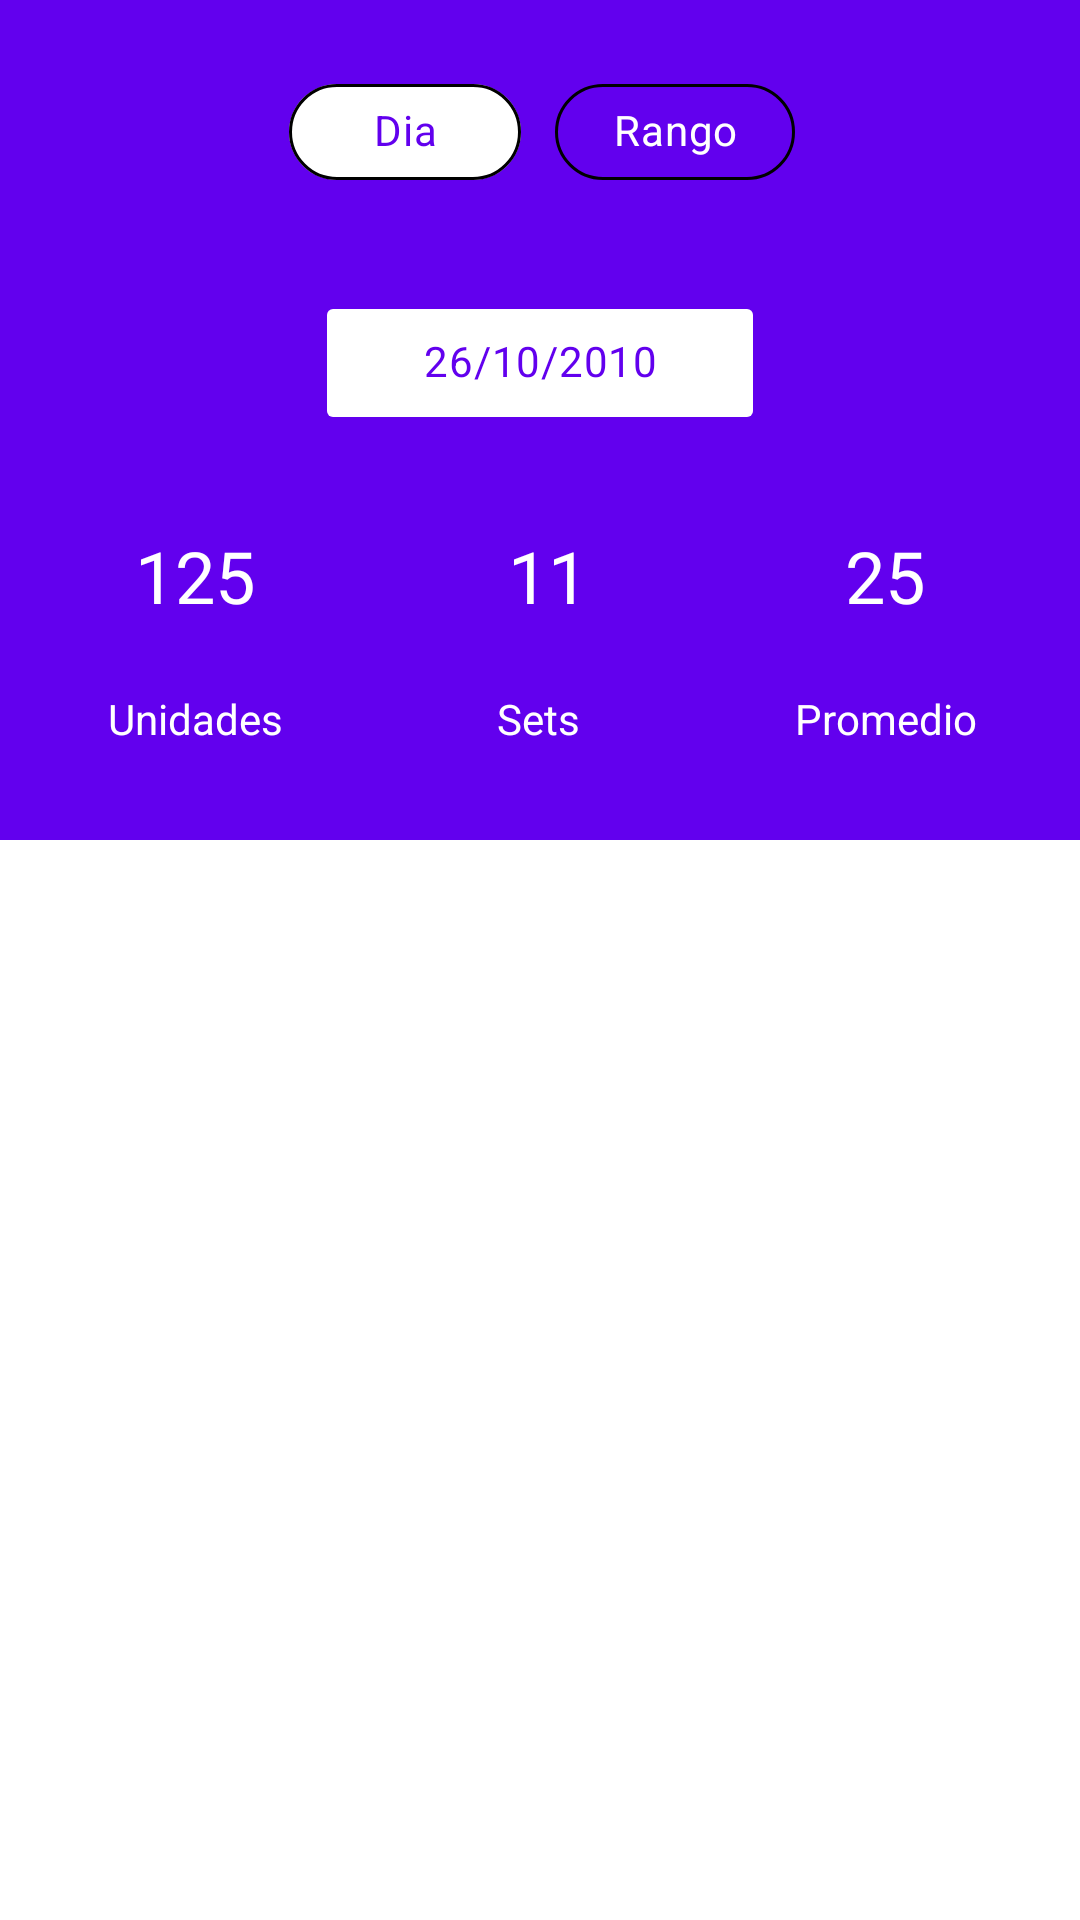

The Android layout XML behind this screen, and the referenced resources:
<!-- AndroidManifest.xml: application theme Theme.FitProgress -->
<!-- res/layout/actividad_estadisticas.xml -->
<?xml version="1.0" encoding="utf-8"?>
<androidx.constraintlayout.widget.ConstraintLayout xmlns:android="http://schemas.android.com/apk/res/android"
    xmlns:app="http://schemas.android.com/apk/res-auto"
    xmlns:tools="http://schemas.android.com/tools"
    android:layout_width="match_parent"
    android:layout_height="match_parent"
    tools:context=".view.estadisticas.Estadisticas">

    <ScrollView
        android:layout_width="match_parent"
        android:layout_height="match_parent">

        <LinearLayout
            android:layout_width="match_parent"
            android:layout_height="wrap_content"
            android:orientation="vertical">

            <androidx.constraintlayout.widget.ConstraintLayout
                android:layout_width="match_parent"
                android:layout_height="280dp"
                android:background="@color/design_default_color_primary">

                <com.google.android.material.chip.ChipGroup
                    android:id="@+id/grupo_filtros"
                    android:layout_width="wrap_content"
                    android:layout_height="wrap_content"
                    android:layout_marginTop="20dp"
                    app:checkedChip="@id/filtro_dia"
                    app:chipSpacingHorizontal="10dp"
                    app:layout_constraintEnd_toEndOf="parent"
                    app:layout_constraintStart_toStartOf="parent"
                    app:layout_constraintTop_toTopOf="parent"
                    app:selectionRequired="true"
                    app:singleSelection="true">

                    <com.google.android.material.chip.Chip
                        android:id="@+id/filtro_dia"
                        style="@style/MinimalChip"
                        android:layout_width="80dp"
                        android:layout_height="wrap_content"
                        android:text="@string/dia"
                        android:textAlignment="center" />

                    <com.google.android.material.chip.Chip
                        android:id="@+id/filtro_rango"
                        style="@style/MinimalChip"
                        android:layout_width="80dp"
                        android:layout_height="wrap_content"
                        android:text="@string/rango"
                        android:textAlignment="center" />
                </com.google.android.material.chip.ChipGroup>

                <Button
                    android:id="@+id/btn_fecha"
                    style="@style/MinimalChip"
                    android:layout_width="150dp"
                    android:layout_height="wrap_content"
                    android:layout_marginTop="20dp"
                    android:layout_marginBottom="20dp"
                    android:backgroundTint="@color/white"
                    android:onClick="seleccionarFecha"
                    android:paddingTop="0dp"
                    android:paddingBottom="0dp"
                    android:text="26/10/2010"
                    android:textColor="@color/purple_500"
                    android:textSize="14sp"
                    app:icon="@drawable/ic_calendario"
                    app:iconPadding="4dp"
                    app:iconSize="18dp"
                    app:iconTint="@color/purple_500"
                    app:layout_constraintBottom_toTopOf="@+id/textView20"
                    app:layout_constraintEnd_toEndOf="parent"
                    app:layout_constraintStart_toStartOf="parent"
                    app:layout_constraintTop_toBottomOf="@+id/grupo_filtros"
                    app:shapeAppearance="@null" />

                <TextView
                    android:id="@+id/textView17"
                    android:layout_width="50dp"
                    android:layout_height="36dp"
                    android:layout_marginStart="40dp"
                    android:layout_marginBottom="70dp"
                    android:gravity="center"
                    android:text="125"
                    android:textColor="@color/white"
                    android:textSize="24sp"
                    app:layout_constraintBottom_toBottomOf="parent"
                    app:layout_constraintStart_toStartOf="parent" />

                <TextView
                    android:id="@+id/textView20"
                    android:layout_width="50dp"
                    android:layout_height="36dp"
                    android:layout_marginStart="40dp"
                    android:layout_marginBottom="70dp"
                    android:gravity="center"
                    android:text="11"
                    android:textColor="@color/white"
                    android:textSize="24sp"
                    app:layout_constraintBottom_toBottomOf="parent"
                    app:layout_constraintEnd_toEndOf="parent"
                    app:layout_constraintHorizontal_bias="0.436"
                    app:layout_constraintStart_toStartOf="parent" />

                <TextView
                    android:id="@+id/textView21"
                    android:layout_width="50dp"
                    android:layout_height="36dp"
                    android:layout_marginEnd="40dp"
                    android:layout_marginBottom="70dp"
                    android:gravity="center"
                    android:text="25"
                    android:textColor="@color/white"
                    android:textSize="24sp"
                    app:layout_constraintBottom_toBottomOf="parent"
                    app:layout_constraintEnd_toEndOf="parent" />

                <TextView
                    android:id="@+id/textView22"
                    android:layout_width="90dp"
                    android:layout_height="wrap_content"
                    android:layout_marginStart="20dp"
                    android:layout_marginTop="20dp"
                    android:gravity="center"
                    android:text="Unidades"
                    android:textColor="@color/white"
                    android:textSize="14sp"
                    app:layout_constraintStart_toStartOf="parent"
                    app:layout_constraintTop_toBottomOf="@+id/textView17" />

                <TextView
                    android:id="@+id/textView24"
                    android:layout_width="90dp"
                    android:layout_height="wrap_content"
                    android:layout_marginTop="20dp"
                    android:gravity="center"
                    android:text="@string/sets"
                    android:textColor="@color/white"
                    android:textSize="14sp"
                    app:layout_constraintEnd_toEndOf="parent"
                    app:layout_constraintHorizontal_bias="0.498"
                    app:layout_constraintStart_toStartOf="parent"
                    app:layout_constraintTop_toBottomOf="@+id/textView20" />

                <TextView
                    android:id="@+id/textView23"
                    android:layout_width="90dp"
                    android:layout_height="wrap_content"
                    android:layout_marginTop="20dp"
                    android:layout_marginEnd="20dp"
                    android:gravity="center"
                    android:text="@string/promedio"
                    android:textColor="@color/white"
                    android:textSize="14sp"
                    app:layout_constraintEnd_toEndOf="parent"
                    app:layout_constraintTop_toBottomOf="@+id/textView21" />

            </androidx.constraintlayout.widget.ConstraintLayout>
        </LinearLayout>
    </ScrollView>

</androidx.constraintlayout.widget.ConstraintLayout>
<!-- resources referenced by this layout -->
<resources>
  <string name="dia">Dia</string>
  <string name="promedio">Promedio</string>
  <string name="rango">Rango</string>
  <string name="sets">Sets</string>
  <style name="MinimalChip" parent="Widget.MaterialComponents.Chip.Choice">
          <item name="chipBackgroundColor">@color/chip_fondo</item>
          <item name="chipStrokeWidth">1dp</item>
          <item name="android:textColor">@color/chip_texto</item>
          <item name="chipStrokeColor">@color/chip_bordes</item>
      </style>
  <style name="Theme.FitProgress" parent="Theme.MaterialComponents.DayNight.DarkActionBar">
          
          <item name="colorPrimary">@color/purple_500</item>
          <item name="colorPrimaryVariant">@color/purple_700</item>
          <item name="colorOnPrimary">@color/white</item>
          
          <item name="colorSecondary">@color/teal_200</item>
          <item name="colorSecondaryVariant">@color/teal_700</item>
          <item name="colorOnSecondary">@color/black</item>
          
          <item name="android:statusBarColor" tools:targetApi="l">?attr/colorPrimary</item>
          
      </style>
  <!-- not gathered from this repository: default colours our renderer supplied (Android Studio template values) -->
  <color name="purple_500">#FF6200EE</color>
  <color name="purple_700">#FF3700B3</color>
  <color name="teal_200">#FF03DAC5</color>
  <color name="teal_700">#FF018786</color>
  <color name="black">#FF000000</color>
  <color name="white">#FFFFFFFF</color>
</resources>
